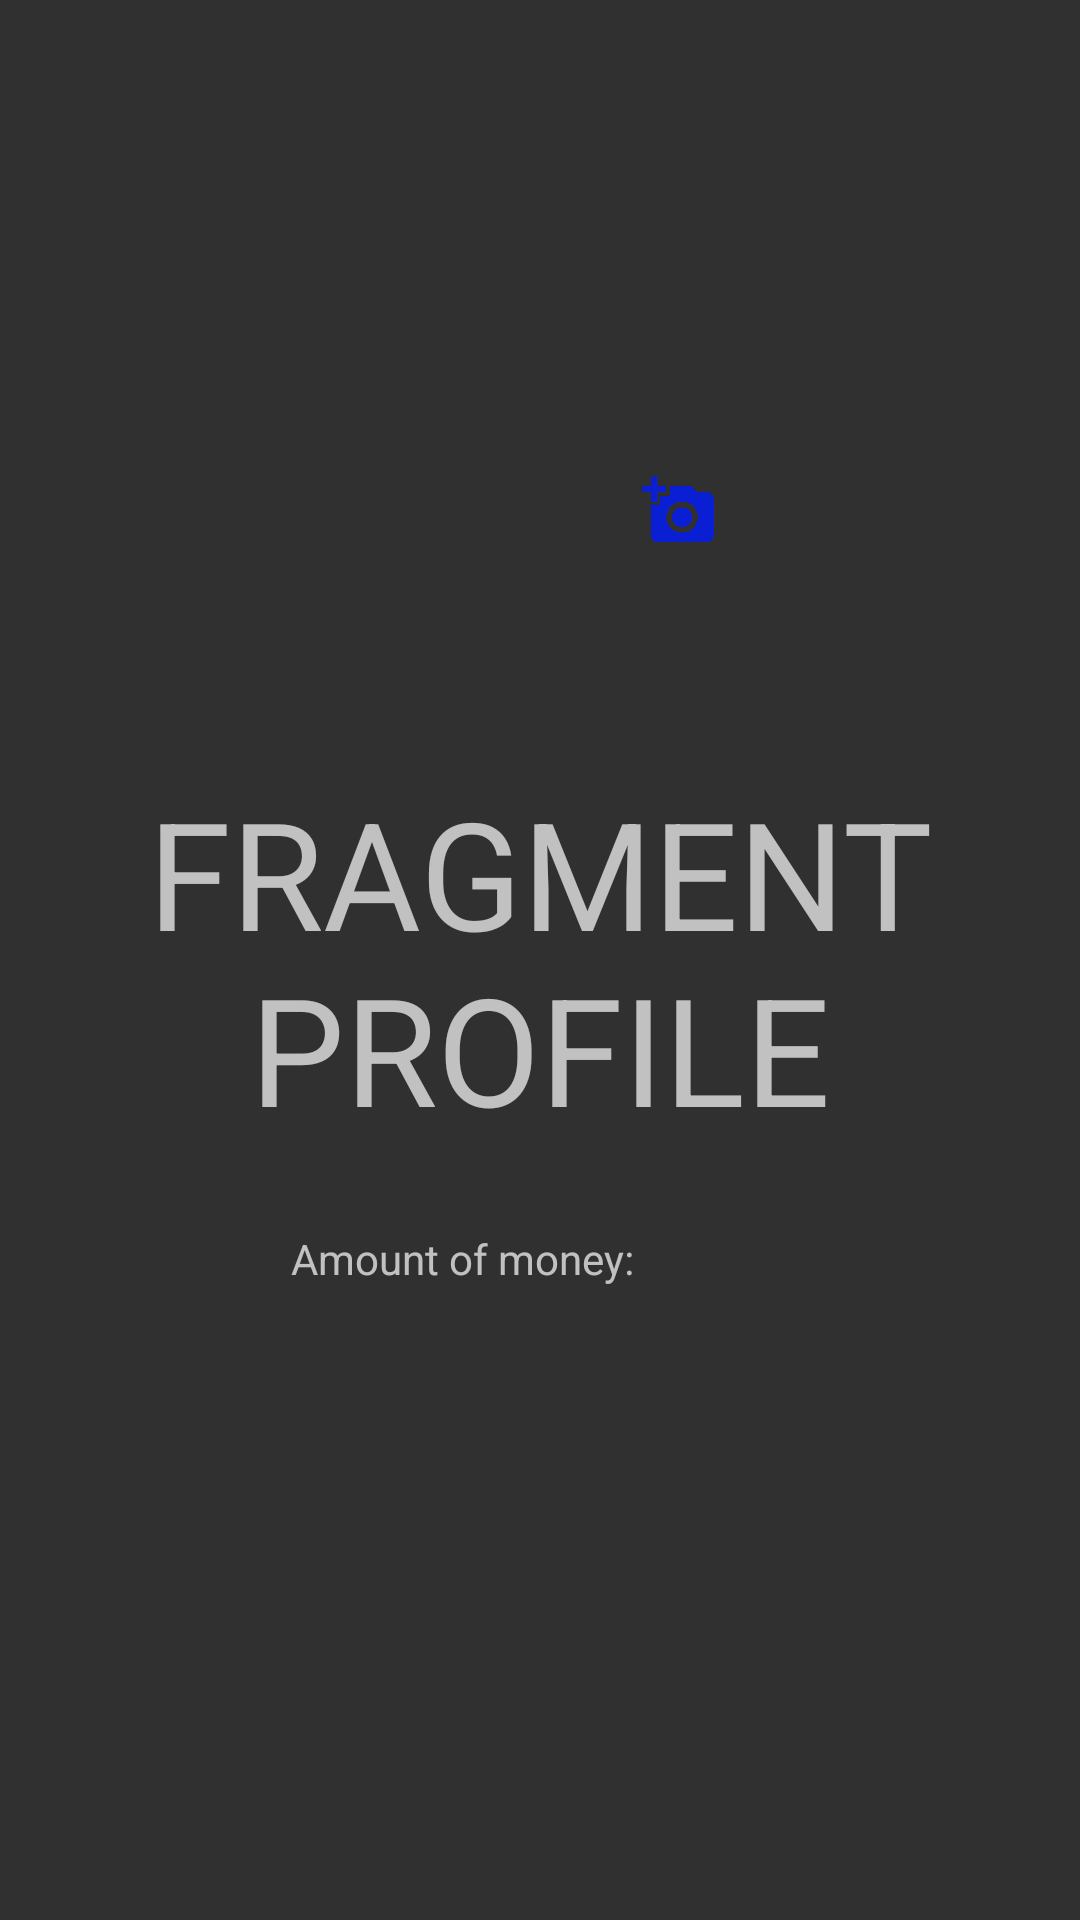

Android layout source for this screen:
<!-- AndroidManifest.xml: application theme Theme.ObukeBudgetApp -->
<!-- res/layout/fragment_profile.xml -->
<?xml version="1.0" encoding="utf-8"?>
<androidx.constraintlayout.widget.ConstraintLayout xmlns:android="http://schemas.android.com/apk/res/android"
    android:layout_width="match_parent"
    android:layout_height="match_parent"
    xmlns:app="http://schemas.android.com/apk/res-auto">
    <TextView
        android:layout_width="match_parent"
        android:layout_height="match_parent"
        android:text="FRAGMENT PROFILE"
        android:gravity="center"
        android:textSize="50sp"/>

    <com.google.android.material.imageview.ShapeableImageView
        android:id="@+id/profileImage"
        android:layout_width="150dp"
        android:layout_height="150dp"
        android:scaleType="centerCrop"
        app:shapeAppearanceOverlay="@style/circularImageView"
        app:layout_constraintVertical_bias="0.1"
        app:layout_constraintTop_toTopOf="parent"
        app:layout_constraintBottom_toBottomOf="parent"
        app:layout_constraintStart_toStartOf="parent"
        app:layout_constraintEnd_toEndOf="parent"/>

    <ImageView
        android:id="@+id/changeProfileIcon"
        android:layout_width="35dp"
        android:layout_height="35dp"
        android:padding="5dp"
        android:src="@drawable/icon_add_photo"
        android:background="@drawable/border_white_circle"
        app:layout_constraintBottom_toBottomOf="@id/profileImage"
        app:layout_constraintStart_toStartOf="@id/profileImage"
        app:layout_constraintTop_toTopOf="@id/profileImage"
        app:layout_constraintEnd_toEndOf="@id/profileImage"
        app:layout_constraintVertical_bias="0.9"
        app:layout_constraintHorizontal_bias="0.9"
        />

    <TextView
        android:id="@+id/amountOfMoneyLabel"
        android:layout_width="wrap_content"
        android:layout_height="wrap_content"
        android:text="Amount of money: "
        app:layout_constraintTop_toBottomOf="@id/profileImage"
        app:layout_constraintBottom_toBottomOf="parent"
        app:layout_constraintStart_toStartOf="parent"
        app:layout_constraintEnd_toEndOf="parent"
        app:layout_constraintHorizontal_bias="0.4"/>


    <TextView
        android:id="@+id/amountOfMoneyTextView"
        android:layout_width="wrap_content"
        android:layout_height="wrap_content"
        app:layout_constraintTop_toBottomOf="@id/profileImage"
        app:layout_constraintBottom_toBottomOf="parent"
        android:layout_marginStart="10dp"
        android:layout_marginLeft="10dp"
        app:layout_constraintStart_toEndOf="@id/amountOfMoneyLabel" />

</androidx.constraintlayout.widget.ConstraintLayout>
<!-- resources referenced by this layout -->
<resources>
  <!-- drawable icon_add_photo (drawable-anydpi) -->
  <vector xmlns:android="http://schemas.android.com/apk/res/android"
      android:width="24dp"
      android:height="24dp"
      android:viewportWidth="24"
      android:viewportHeight="24"
      android:tint="#0019FD"
      android:alpha="0.8">
    <path
        android:fillColor="@android:color/white"
        android:pathData="M3,4V1h2v3h3v2H5v3H3V6H0V4H3zM6,10V7h3V4h7l1.83,2H21c1.1,0 2,0.9 2,2v12c0,1.1 -0.9,2 -2,2H5c-1.1,0 -2,-0.9 -2,-2V10H6zM13,19c2.76,0 5,-2.24 5,-5s-2.24,-5 -5,-5s-5,2.24 -5,5S10.24,19 13,19zM9.8,14c0,1.77 1.43,3.2 3.2,3.2s3.2,-1.43 3.2,-3.2s-1.43,-3.2 -3.2,-3.2S9.8,12.23 9.8,14z"/>
  </vector>
  <style name="circularImageView">
          <item name="cornerFamily">rounded</item>
          <item name="cornerSize">50%</item>
      </style>
  <style name="Theme.ObukeBudgetApp" parent="Theme.AppCompat.NoActionBar">
          
          <item name="colorPrimary">@color/purple_500</item>
          <item name="colorPrimaryVariant">@color/purple_700</item>
          <item name="colorOnPrimary">@color/white</item>
          
          <item name="colorSecondary">@color/teal_200</item>
          <item name="colorSecondaryVariant">@color/teal_700</item>
          <item name="colorOnSecondary">@color/black</item>
          
          <item name="android:statusBarColor" tools:targetApi="l">?attr/colorPrimaryVariant</item>
          
      </style>
  <color name="purple_500">#FF6200EE</color>
  <color name="purple_700">#FF3700B3</color>
  <color name="white">#FFFFFFFF</color>
  <color name="teal_200">#FF03DAC5</color>
  <color name="teal_700">#FF018786</color>
  <color name="black">#FF000000</color>
</resources>
